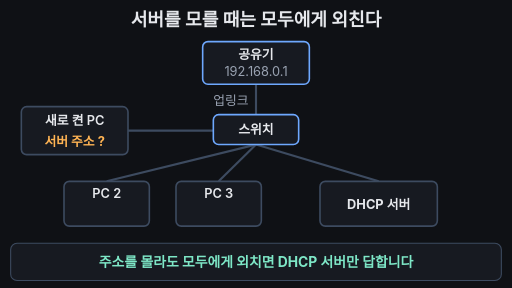
t = 0.00 s
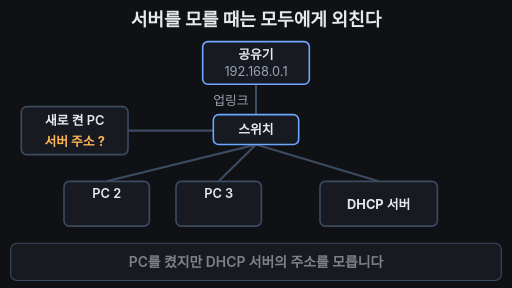
t = 1.67 s
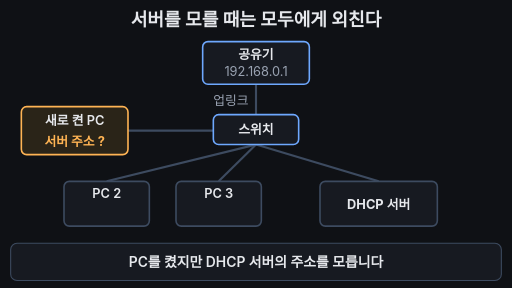
t = 3.33 s
t = 5.00 s: frame unchanged from t = 3.33 s, image omitted
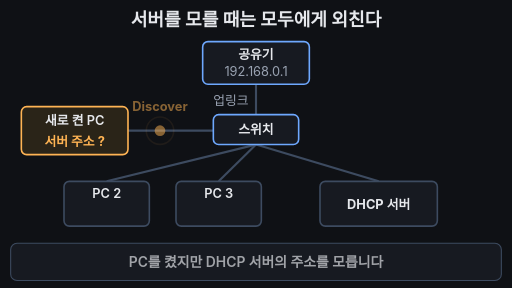
t = 6.67 s
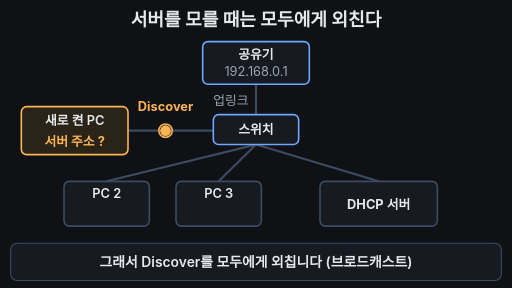
t = 8.00 s

The animated SVG that drew these frames (rendered in a browser with its animation timeline set to each time). Animation: 28 SMIL elements (animate=23,animateTransform=5); frames cover the first 8.00 s, repeats indefinitely.

<svg xmlns="http://www.w3.org/2000/svg" viewBox="0 0 960 540" width="960" height="540" font-family="-apple-system,'Apple SD Gothic Neo','Segoe UI',sans-serif">
<rect width="960" height="540" fill="#0f1115"/>
<text x="480" y="48" text-anchor="middle" font-size="34" font-weight="700" fill="#e6e8ec">서버를 모를 때는 모두에게 외친다</text>

<!-- wires -->
<line x1="480" y1="158" x2="480" y2="215" stroke="#3d4b60" stroke-width="4"/>
<line x1="240" y1="245" x2="400" y2="245" stroke="#3d4b60" stroke-width="4"/>
<line x1="480" y1="271" x2="200" y2="340" stroke="#3d4b60" stroke-width="4"/>
<line x1="480" y1="271" x2="410" y2="340" stroke="#3d4b60" stroke-width="4"/>
<line x1="480" y1="271" x2="710" y2="340" stroke="#3d4b60" stroke-width="4"/>
<text x="466" y="196" text-anchor="end" font-size="24" fill="#9aa3b2">업링크</text>

<!-- router -->
<rect x="380" y="78" width="200" height="80" rx="10" fill="#171a21" stroke="#6ea8fe" stroke-width="3"/>
<text x="480" y="110" text-anchor="middle" font-size="24" font-weight="600" fill="#e6e8ec">공유기</text>
<text x="480" y="143" text-anchor="middle" font-size="24" fill="#9aa3b2">192.168.0.1</text>

<!-- switch -->
<rect x="400" y="215" width="160" height="56" rx="10" fill="#171a21" stroke="#6ea8fe" stroke-width="3"><animate attributeName="stroke" values="#6ea8fe;#6ea8fe;#7ee7c7;#7ee7c7;#6ea8fe;#6ea8fe" keyTimes="0;0.47;0.49;0.56;0.6;1" dur="33.333s" repeatCount="indefinite"/><animate attributeName="stroke-width" values="3;3;6;6;3;3" keyTimes="0;0.47;0.49;0.56;0.6;1" dur="33.333s" repeatCount="indefinite"/></rect>
<text x="480" y="252" text-anchor="middle" font-size="24" font-weight="600" fill="#e6e8ec">스위치</text>
<text x="574" y="252" font-size="24" font-weight="700" fill="#7ee7c7" opacity="0">복사 ×4<animate attributeName="opacity" values="0;0;1;1;0;0" keyTimes="0;0.48;0.51;0.76;0.8;1" dur="33.333s" repeatCount="indefinite"/></text>

<!-- new PC -->
<rect x="40" y="200" width="200" height="90" rx="10" fill="#171a21" stroke="#3d4b60" stroke-width="3"><animate attributeName="stroke" values="#3d4b60;#3d4b60;#ffb454;#ffb454;#3d4b60" keyTimes="0;0.05;0.09;0.95;1" dur="33.333s" repeatCount="indefinite"/><animate attributeName="fill" values="#171a21;#171a21;#2a2418;#2a2418;#171a21" keyTimes="0;0.05;0.09;0.95;1" dur="33.333s" repeatCount="indefinite"/></rect>
<text x="140" y="235" text-anchor="middle" font-size="24" font-weight="600" fill="#e6e8ec">새로 켠 PC</text>
<text x="140" y="273" text-anchor="middle" font-size="24" font-weight="700" fill="#ffb454">서버 주소 ?</text>

<!-- PC 2 / PC 3 -->
<g><animate attributeName="opacity" values="1;1;0.4;0.4;1" keyTimes="0;0.79;0.82;0.95;1" dur="33.333s" repeatCount="indefinite"/>
<rect x="120" y="340" width="160" height="84" rx="10" fill="#171a21" stroke="#3d4b60" stroke-width="3"/>
<text x="200" y="372" text-anchor="middle" font-size="24" font-weight="600" fill="#e6e8ec">PC 2</text>
<text x="200" y="408" text-anchor="middle" font-size="24" fill="#9aa3b2" opacity="0">무반응<animate attributeName="opacity" values="0;0;1;1;0" keyTimes="0;0.79;0.82;0.95;1" dur="33.333s" repeatCount="indefinite"/></text>
<rect x="330" y="340" width="160" height="84" rx="10" fill="#171a21" stroke="#3d4b60" stroke-width="3"/>
<text x="410" y="372" text-anchor="middle" font-size="24" font-weight="600" fill="#e6e8ec">PC 3</text>
<text x="410" y="408" text-anchor="middle" font-size="24" fill="#9aa3b2" opacity="0">무반응<animate attributeName="opacity" values="0;0;1;1;0" keyTimes="0;0.79;0.82;0.95;1" dur="33.333s" repeatCount="indefinite"/></text>
</g>

<!-- DHCP server -->
<rect x="600" y="340" width="220" height="84" rx="10" fill="#171a21" stroke="#3d4b60" stroke-width="3"><animate attributeName="stroke" values="#3d4b60;#3d4b60;#7ee7c7;#7ee7c7;#3d4b60" keyTimes="0;0.79;0.82;0.95;1" dur="33.333s" repeatCount="indefinite"/><animate attributeName="fill" values="#171a21;#171a21;#173a33;#173a33;#171a21" keyTimes="0;0.79;0.82;0.95;1" dur="33.333s" repeatCount="indefinite"/><animate attributeName="stroke-width" values="3;3;6;6;3" keyTimes="0;0.79;0.82;0.95;1" dur="33.333s" repeatCount="indefinite"/></rect>
<text x="710" y="391" text-anchor="middle" font-size="24" font-weight="700" fill="#e6e8ec">DHCP 서버</text>
<g opacity="0"><animate attributeName="opacity" values="0;0;1;1;0" keyTimes="0;0.8;0.84;0.95;1" dur="33.333s" repeatCount="indefinite"/>
<rect x="700" y="266" width="236" height="50" rx="12" fill="#173a33" stroke="#7ee7c7" stroke-width="3"/>
<path d="M760 316 L772 336 L784 316 Z" fill="#7ee7c7"/>
<text x="818" y="300" text-anchor="middle" font-size="24" font-weight="700" fill="#7ee7c7">나 여기 있어요!</text>
</g>

<!-- Discover signal: PC -> switch -->
<g opacity="0"><animateTransform attributeName="transform" type="translate" values="300 245;300 245;370 245;370 245" keyTimes="0;0.2;0.47;1" dur="33.333s" repeatCount="indefinite"/><animate attributeName="opacity" values="0;0;1;1;0;0" keyTimes="0;0.19;0.21;0.47;0.5;1" dur="33.333s" repeatCount="indefinite"/>
<circle r="10" fill="#ffb454"/>
<circle r="12" fill="none" stroke="#ffb454" stroke-width="3"><animate attributeName="r" values="12;28;12;28;12;28;12;28" keyTimes="0;0.07;0.0701;0.14;0.1401;0.21;0.2101;1" dur="33.333s" repeatCount="indefinite"/><animate attributeName="opacity" values="1;0;1;0;1;0;1;0" keyTimes="0;0.07;0.0701;0.14;0.1401;0.21;0.2101;1" dur="33.333s" repeatCount="indefinite"/></circle>
<text y="-36" text-anchor="middle" font-size="24" font-weight="700" fill="#ffb454">Discover</text>
</g>

<!-- copies from switch -->
<g opacity="0"><animateTransform attributeName="transform" type="translate" values="480 243;480 243;480 176;480 176" keyTimes="0;0.52;0.75;1" dur="33.333s" repeatCount="indefinite"/><animate attributeName="opacity" values="0;0;1;1;0;0" keyTimes="0;0.5;0.52;0.78;0.82;1" dur="33.333s" repeatCount="indefinite"/><circle r="10" fill="#ffb454"/><circle r="18" fill="none" stroke="#ffb454" stroke-width="3" opacity="0.6"/></g>
<g opacity="0"><animateTransform attributeName="transform" type="translate" values="480 271;480 271;222 328;222 328" keyTimes="0;0.52;0.75;1" dur="33.333s" repeatCount="indefinite"/><animate attributeName="opacity" values="0;0;1;1;0;0" keyTimes="0;0.5;0.52;0.78;0.82;1" dur="33.333s" repeatCount="indefinite"/><circle r="10" fill="#ffb454"/><circle r="18" fill="none" stroke="#ffb454" stroke-width="3" opacity="0.6"/></g>
<g opacity="0"><animateTransform attributeName="transform" type="translate" values="480 271;480 271;418 328;418 328" keyTimes="0;0.52;0.75;1" dur="33.333s" repeatCount="indefinite"/><animate attributeName="opacity" values="0;0;1;1;0;0" keyTimes="0;0.5;0.52;0.78;0.82;1" dur="33.333s" repeatCount="indefinite"/><circle r="10" fill="#ffb454"/><circle r="18" fill="none" stroke="#ffb454" stroke-width="3" opacity="0.6"/></g>
<g opacity="0"><animateTransform attributeName="transform" type="translate" values="480 271;480 271;690 328;690 328" keyTimes="0;0.52;0.75;1" dur="33.333s" repeatCount="indefinite"/><animate attributeName="opacity" values="0;0;1;1;0;0" keyTimes="0;0.5;0.52;0.78;0.82;1" dur="33.333s" repeatCount="indefinite"/><circle r="10" fill="#ffb454"/><circle r="18" fill="none" stroke="#ffb454" stroke-width="3" opacity="0.6"/></g>

<!-- caption bar -->
<rect x="20" y="456" width="920" height="70" rx="12" fill="#171a21" stroke="#3d4b60" stroke-width="2"/>
<text x="480" y="500" text-anchor="middle" font-size="26" font-weight="600" fill="#e6e8ec" opacity="0">PC를 켰지만 DHCP 서버의 주소를 모릅니다<animate attributeName="opacity" values="0;0;1;1;0;0" keyTimes="0;0.03;0.07;0.19;0.22;1" dur="33.333s" repeatCount="indefinite"/></text>
<text x="480" y="500" text-anchor="middle" font-size="26" font-weight="600" fill="#e6e8ec" opacity="0">그래서 Discover를 모두에게 외칩니다 (브로드캐스트)<animate attributeName="opacity" values="0;0;1;1;0;0" keyTimes="0;0.21;0.24;0.47;0.5;1" dur="33.333s" repeatCount="indefinite"/></text>
<text x="480" y="500" text-anchor="middle" font-size="26" font-weight="600" fill="#e6e8ec" opacity="0">스위치가 같은 범위의 모든 선으로 복사해 퍼뜨립니다<animate attributeName="opacity" values="0;0;1;1;0;0" keyTimes="0;0.49;0.52;0.76;0.79;1" dur="33.333s" repeatCount="indefinite"/></text>
<text x="480" y="500" text-anchor="middle" font-size="26" font-weight="700" fill="#7ee7c7" opacity="1">주소를 몰라도 모두에게 외치면 DHCP 서버만 답합니다<animate attributeName="opacity" values="1;0;0;1;1" keyTimes="0;0.04;0.79;0.83;1" dur="33.333s" repeatCount="indefinite"/></text>
</svg>
